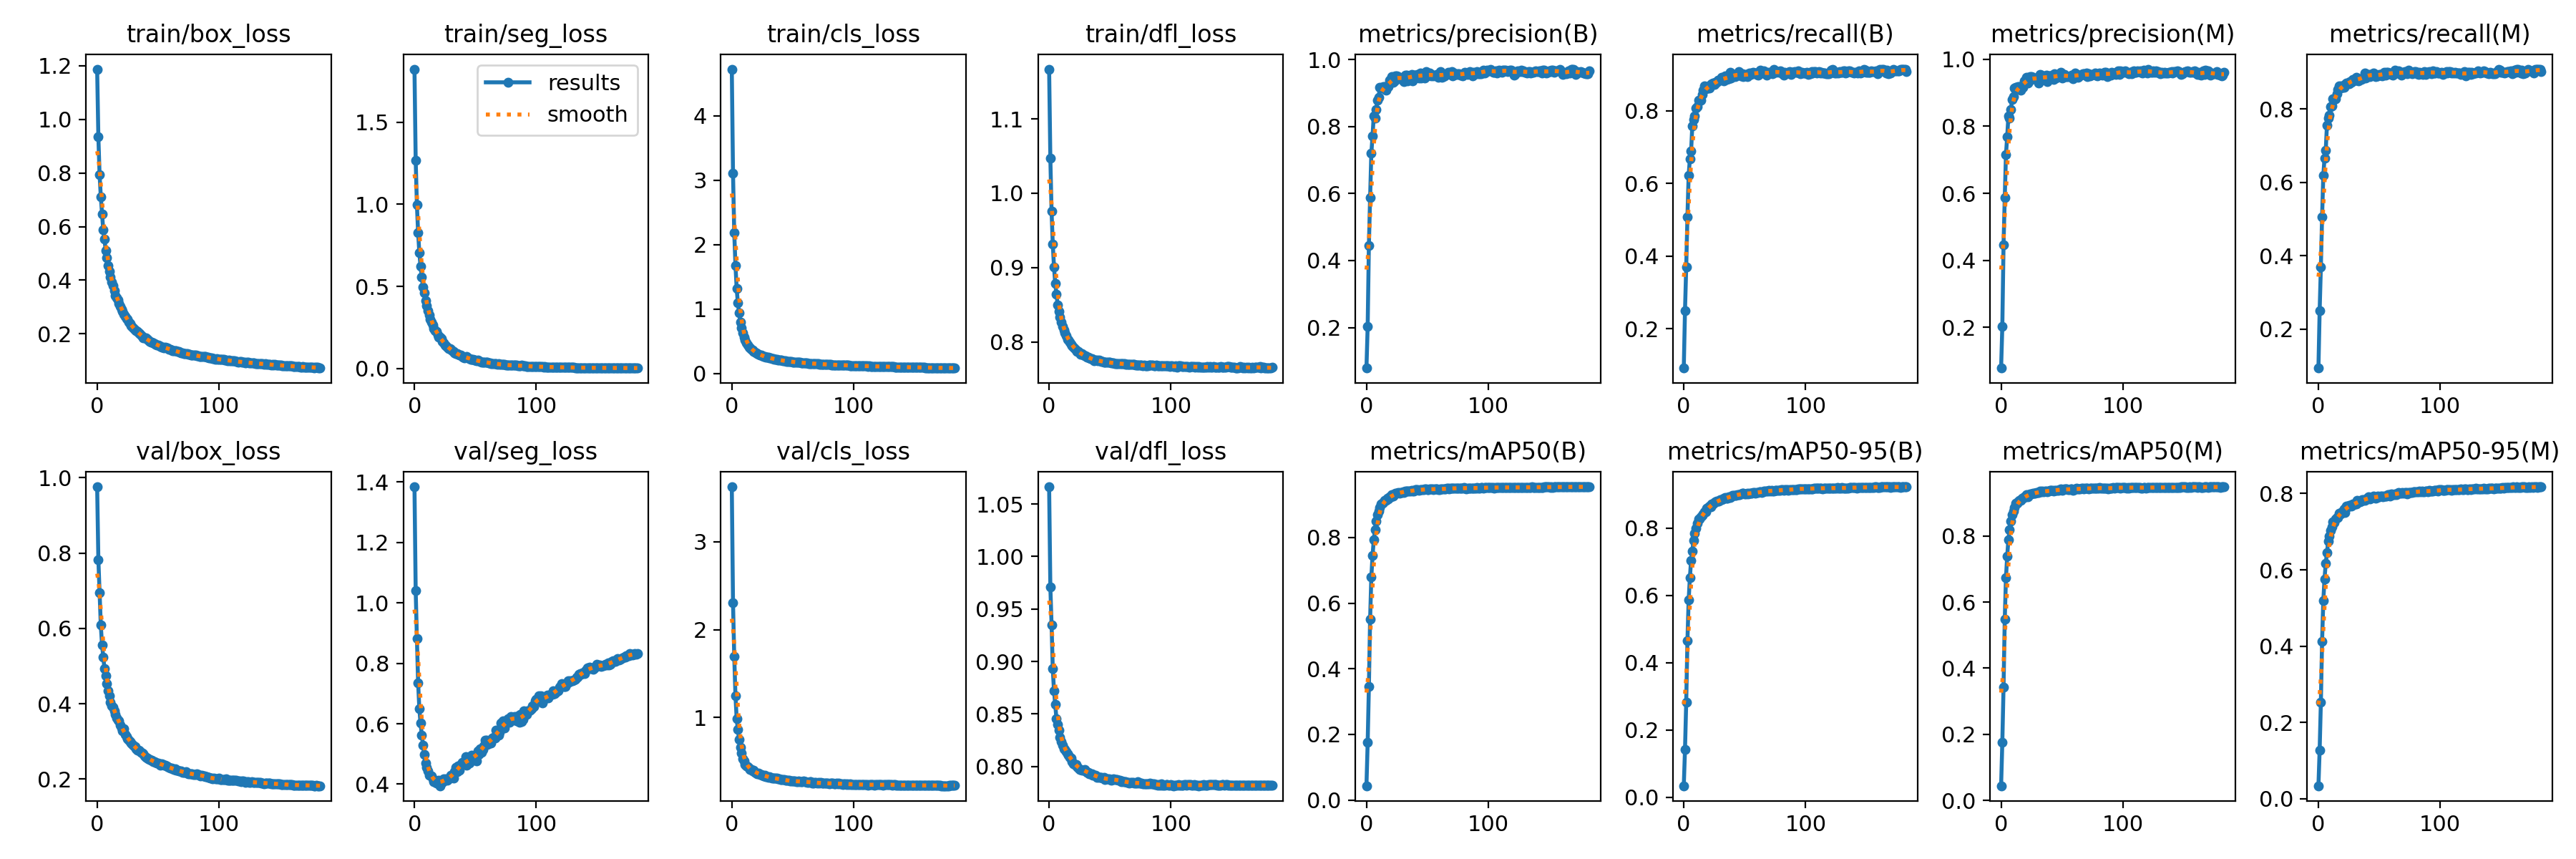

Values plotted in this chart, from the file beside it:
epoch, train/box_loss, train/seg_loss, train/cls_loss, train/dfl_loss, metrics/precision(B), metrics/recall(B), metrics/mAP50(B), metrics/mAP50-95(B), metrics/precision(M), metrics/recall(M), metrics/mAP50(M), metrics/mAP50-95(M), val/box_loss, val/seg_loss, val/cls_loss, val/dfl_loss, lr/pg0, lr/pg1, lr/pg2
0, 1.187, 1.823, 4.726, 1.167, 0.07891, 0.09206, 0.04364, 0.03401, 0.07892, 0.09347, 0.04437, 0.03366, 0.9758, 1.384, 3.622, 1.066, 0.067, 0.0001225, 0.0001225
1, 0.9348, 1.266, 3.107, 1.047, 0.2037, 0.25, 0.1754, 0.1408, 0.2034, 0.2501, 0.1758, 0.1278, 0.7829, 1.04, 2.301, 0.9712, 0.03379, 0.0002447, 0.0002447
2, 0.7937, 0.9959, 2.193, 0.9756, 0.4454, 0.3701, 0.3455, 0.2826, 0.4474, 0.3696, 0.3433, 0.2523, 0.6949, 0.881, 1.699, 0.9351, 0.0005779, 0.0003656, 0.0003656
3, 0.7115, 0.8267, 1.682, 0.9316, 0.5876, 0.5086, 0.5499, 0.4643, 0.5872, 0.5064, 0.5474, 0.4127, 0.6086, 0.7364, 1.25, 0.8932, 0.0003645, 0.0003645, 0.0003645
4, 0.6474, 0.7049, 1.321, 0.901, 0.7197, 0.6215, 0.6789, 0.5857, 0.7165, 0.6184, 0.6742, 0.5184, 0.5566, 0.6488, 0.987, 0.8721, 0.0003645, 0.0003645, 0.0003645
5, 0.5873, 0.6215, 1.094, 0.879, 0.772, 0.668, 0.7444, 0.6519, 0.7693, 0.6667, 0.7393, 0.5764, 0.5244, 0.6015, 0.863, 0.8589, 0.0003627, 0.0003627, 0.0003627
6, 0.5538, 0.5563, 0.9413, 0.864, 0.8324, 0.6888, 0.7925, 0.7046, 0.8301, 0.6877, 0.788, 0.6176, 0.4936, 0.5632, 0.7483, 0.8457, 0.0003608, 0.0003608, 0.0003608
7, 0.5108, 0.4967, 0.8019, 0.8499, 0.8259, 0.7577, 0.8234, 0.7321, 0.8251, 0.7561, 0.8195, 0.6444, 0.4749, 0.5294, 0.6603, 0.8402, 0.000359, 0.000359, 0.000359
8, 0.4833, 0.4592, 0.7094, 0.8414, 0.8512, 0.7756, 0.8502, 0.7626, 0.85, 0.7747, 0.8455, 0.675, 0.4532, 0.4972, 0.5938, 0.8346, 0.0003572, 0.0003572, 0.0003572
9, 0.4554, 0.4134, 0.6312, 0.8332, 0.879, 0.7853, 0.8693, 0.7838, 0.8801, 0.7832, 0.8651, 0.6889, 0.4352, 0.4708, 0.5361, 0.8278, 0.0003553, 0.0003553, 0.0003553
10, 0.4327, 0.3818, 0.5645, 0.8265, 0.8883, 0.8077, 0.8798, 0.799, 0.8878, 0.8063, 0.8752, 0.7033, 0.4208, 0.4547, 0.5108, 0.8237, 0.0003535, 0.0003535, 0.0003535
11, 0.4131, 0.3517, 0.5187, 0.8207, 0.9164, 0.8115, 0.8918, 0.8137, 0.9144, 0.8095, 0.8864, 0.7127, 0.4046, 0.4441, 0.4667, 0.8201, 0.0003517, 0.0003517, 0.0003517
12, 0.3924, 0.3243, 0.4786, 0.8161, 0.9158, 0.8286, 0.9028, 0.8265, 0.9155, 0.8278, 0.8984, 0.7254, 0.3944, 0.4305, 0.4485, 0.8166, 0.0003499, 0.0003499, 0.0003499
13, 0.3787, 0.2994, 0.4451, 0.8122, 0.9161, 0.8275, 0.904, 0.8263, 0.9147, 0.8262, 0.8993, 0.7248, 0.3905, 0.4303, 0.4409, 0.8161, 0.000348, 0.000348, 0.000348
14, 0.361, 0.2808, 0.415, 0.8081, 0.919, 0.8292, 0.9072, 0.8334, 0.9177, 0.829, 0.9024, 0.7336, 0.3818, 0.4273, 0.424, 0.8145, 0.0003462, 0.0003462, 0.0003462
15, 0.3432, 0.264, 0.3974, 0.8037, 0.9187, 0.8452, 0.9125, 0.8387, 0.9176, 0.8427, 0.907, 0.7364, 0.3726, 0.4175, 0.4094, 0.8122, 0.0003444, 0.0003444, 0.0003444
16, 0.3332, 0.2423, 0.3821, 0.8028, 0.9095, 0.857, 0.9138, 0.8426, 0.9079, 0.8535, 0.9083, 0.7371, 0.3621, 0.4079, 0.4114, 0.8105, 0.0003425, 0.0003425, 0.0003425
17, 0.3253, 0.2319, 0.3633, 0.7993, 0.921, 0.868, 0.9196, 0.8487, 0.9206, 0.8636, 0.9142, 0.7492, 0.3561, 0.4071, 0.3905, 0.8084, 0.0003407, 0.0003407, 0.0003407
18, 0.3118, 0.2275, 0.3468, 0.797, 0.9193, 0.8602, 0.9182, 0.8479, 0.9167, 0.857, 0.913, 0.7466, 0.3553, 0.4039, 0.4002, 0.8082, 0.0003389, 0.0003389, 0.0003389
19, 0.3011, 0.205, 0.3328, 0.7945, 0.9382, 0.866, 0.9247, 0.858, 0.9364, 0.8634, 0.9193, 0.7502, 0.3426, 0.4032, 0.3774, 0.8048, 0.000337, 0.000337, 0.000337
20, 0.2923, 0.1889, 0.3232, 0.7924, 0.9407, 0.8632, 0.9241, 0.8606, 0.9372, 0.8599, 0.9179, 0.7535, 0.3358, 0.4123, 0.3709, 0.8029, 0.0003352, 0.0003352, 0.0003352
21, 0.2831, 0.191, 0.3113, 0.7908, 0.9485, 0.8625, 0.9295, 0.8657, 0.9471, 0.8602, 0.9247, 0.7602, 0.3278, 0.3948, 0.3629, 0.8019, 0.0003334, 0.0003334, 0.0003334
22, 0.2729, 0.1829, 0.303, 0.789, 0.9319, 0.8723, 0.9261, 0.8622, 0.9285, 0.8679, 0.9187, 0.7511, 0.3334, 0.4076, 0.3696, 0.8022, 0.0003315, 0.0003315, 0.0003315
23, 0.2655, 0.1667, 0.2939, 0.7875, 0.937, 0.874, 0.9317, 0.8713, 0.9356, 0.8701, 0.9258, 0.7674, 0.3182, 0.406, 0.3555, 0.7995, 0.0003297, 0.0003297, 0.0003297
24, 0.2581, 0.1565, 0.2863, 0.7869, 0.9504, 0.876, 0.9343, 0.8724, 0.9488, 0.8707, 0.9273, 0.7654, 0.3125, 0.4171, 0.3523, 0.7987, 0.0003279, 0.0003279, 0.0003279
25, 0.2533, 0.1434, 0.2807, 0.7854, 0.9514, 0.872, 0.9338, 0.8763, 0.9475, 0.8686, 0.9276, 0.7692, 0.3068, 0.4125, 0.3467, 0.7969, 0.000326, 0.000326, 0.000326
26, 0.2426, 0.1396, 0.2705, 0.7831, 0.9486, 0.8782, 0.9362, 0.8776, 0.946, 0.8754, 0.9286, 0.7682, 0.3037, 0.4178, 0.3393, 0.7973, 0.0003242, 0.0003242, 0.0003242
27, 0.2382, 0.1313, 0.2637, 0.7841, 0.9456, 0.8788, 0.9356, 0.8797, 0.942, 0.8736, 0.9285, 0.7679, 0.3005, 0.4132, 0.3484, 0.7966, 0.0003224, 0.0003224, 0.0003224
28, 0.2312, 0.1229, 0.2581, 0.7818, 0.9455, 0.8841, 0.9362, 0.8805, 0.942, 0.8804, 0.9295, 0.7729, 0.2952, 0.4182, 0.3275, 0.7966, 0.0003206, 0.0003206, 0.0003206
29, 0.2247, 0.1208, 0.2512, 0.7812, 0.9415, 0.8845, 0.9371, 0.8809, 0.9407, 0.8768, 0.9308, 0.7711, 0.2924, 0.4235, 0.3315, 0.7972, 0.0003187, 0.0003187, 0.0003187
30, 0.2203, 0.1159, 0.2502, 0.7809, 0.9459, 0.8848, 0.9401, 0.8851, 0.942, 0.8802, 0.9318, 0.7724, 0.2891, 0.4291, 0.324, 0.7958, 0.0003169, 0.0003169, 0.0003169
31, 0.2154, 0.1088, 0.2445, 0.7795, 0.9335, 0.8921, 0.9376, 0.8836, 0.9293, 0.8867, 0.931, 0.7736, 0.2858, 0.4261, 0.3279, 0.7945, 0.0003151, 0.0003151, 0.0003151
32, 0.2102, 0.1029, 0.239, 0.7795, 0.9532, 0.8875, 0.9413, 0.8873, 0.9549, 0.8796, 0.9349, 0.7813, 0.2807, 0.4211, 0.318, 0.7947, 0.0003132, 0.0003132, 0.0003132
33, 0.2079, 0.09647, 0.2364, 0.7788, 0.9534, 0.8816, 0.9405, 0.888, 0.9518, 0.8774, 0.9335, 0.7784, 0.2768, 0.4402, 0.3107, 0.7927, 0.0003114, 0.0003114, 0.0003114
34, 0.2021, 0.09118, 0.2304, 0.7774, 0.9368, 0.8967, 0.9422, 0.8901, 0.9426, 0.8829, 0.9346, 0.7783, 0.2761, 0.4555, 0.3093, 0.7929, 0.0003096, 0.0003096, 0.0003096
35, 0.1997, 0.08916, 0.2261, 0.7775, 0.9455, 0.886, 0.9405, 0.8887, 0.9447, 0.8802, 0.9338, 0.7807, 0.2758, 0.4411, 0.3109, 0.7929, 0.0003077, 0.0003077, 0.0003077
36, 0.1964, 0.0849, 0.2232, 0.7766, 0.9515, 0.8878, 0.9408, 0.8897, 0.9485, 0.8834, 0.9347, 0.784, 0.2714, 0.4612, 0.3094, 0.7918, 0.0003059, 0.0003059, 0.0003059
37, 0.1898, 0.08364, 0.2177, 0.7749, 0.9557, 0.8874, 0.9424, 0.8926, 0.952, 0.8838, 0.9363, 0.7837, 0.2699, 0.4456, 0.3136, 0.7917, 0.0003041, 0.0003041, 0.0003041
38, 0.1855, 0.08005, 0.2145, 0.7752, 0.937, 0.905, 0.9419, 0.8914, 0.9327, 0.899, 0.9344, 0.7824, 0.2664, 0.4658, 0.303, 0.7918, 0.0003022, 0.0003022, 0.0003022
39, 0.1836, 0.07241, 0.2114, 0.7756, 0.9527, 0.8897, 0.9419, 0.8935, 0.9497, 0.8853, 0.9348, 0.7836, 0.2612, 0.4719, 0.3042, 0.7898, 0.0003004, 0.0003004, 0.0003004
40, 0.1842, 0.07032, 0.2102, 0.7745, 0.9541, 0.8998, 0.9456, 0.8979, 0.951, 0.893, 0.9376, 0.7886, 0.2581, 0.4699, 0.2941, 0.7901, 0.0002986, 0.0002986, 0.0002986
41, 0.179, 0.06539, 0.2061, 0.7751, 0.9522, 0.8979, 0.9447, 0.8968, 0.9479, 0.8939, 0.9382, 0.7912, 0.2557, 0.4694, 0.2943, 0.7893, 0.0002967, 0.0002967, 0.0002967
42, 0.1766, 0.06721, 0.2028, 0.7748, 0.9561, 0.894, 0.9446, 0.8975, 0.9515, 0.8889, 0.9374, 0.7864, 0.2537, 0.4921, 0.2947, 0.7894, 0.0002949, 0.0002949, 0.0002949
43, 0.1725, 0.07499, 0.1989, 0.7732, 0.9454, 0.8995, 0.9438, 0.8975, 0.9398, 0.8945, 0.9366, 0.7877, 0.2519, 0.463, 0.2953, 0.7893, 0.0002931, 0.0002931, 0.0002931
44, 0.1694, 0.06507, 0.1947, 0.7739, 0.9595, 0.897, 0.946, 0.8994, 0.956, 0.8918, 0.9388, 0.7894, 0.2496, 0.4747, 0.286, 0.7888, 0.0002913, 0.0002913, 0.0002913
45, 0.1681, 0.05891, 0.1929, 0.7726, 0.9449, 0.9075, 0.9455, 0.8992, 0.9435, 0.8981, 0.9381, 0.7932, 0.2507, 0.4698, 0.2883, 0.7893, 0.0002894, 0.0002894, 0.0002894
46, 0.1661, 0.05648, 0.1919, 0.7727, 0.9513, 0.9001, 0.9453, 0.8993, 0.9471, 0.8955, 0.9386, 0.7912, 0.2473, 0.4843, 0.285, 0.7877, 0.0002876, 0.0002876, 0.0002876
47, 0.1642, 0.05707, 0.1904, 0.773, 0.9572, 0.8952, 0.9461, 0.9012, 0.954, 0.8895, 0.9386, 0.7872, 0.2471, 0.4949, 0.2853, 0.7884, 0.0002857, 0.0002857, 0.0002857
48, 0.1601, 0.0555, 0.1863, 0.7727, 0.9444, 0.9025, 0.9473, 0.9028, 0.9496, 0.8905, 0.9399, 0.7905, 0.2451, 0.494, 0.2798, 0.7883, 0.0002839, 0.0002839, 0.0002839
49, 0.1586, 0.05063, 0.1838, 0.7723, 0.9641, 0.8935, 0.9476, 0.903, 0.961, 0.8903, 0.9417, 0.7935, 0.2434, 0.4885, 0.2771, 0.7882, 0.0002821, 0.0002821, 0.0002821
50, 0.1586, 0.05134, 0.182, 0.7723, 0.9507, 0.9006, 0.9449, 0.901, 0.9449, 0.8953, 0.9377, 0.7921, 0.2422, 0.4943, 0.2775, 0.7875, 0.0002803, 0.0002803, 0.0002803
51, 0.1541, 0.04877, 0.1794, 0.772, 0.9565, 0.8979, 0.9455, 0.9021, 0.9543, 0.8938, 0.9393, 0.7928, 0.2398, 0.4765, 0.2826, 0.7869, 0.0002784, 0.0002784, 0.0002784
52, 0.1528, 0.05106, 0.1804, 0.7716, 0.9592, 0.8942, 0.947, 0.9034, 0.955, 0.8902, 0.9411, 0.7938, 0.2376, 0.5107, 0.2793, 0.7873, 0.0002766, 0.0002766, 0.0002766
53, 0.151, 0.04556, 0.1772, 0.7715, 0.9521, 0.9016, 0.9476, 0.9021, 0.949, 0.8957, 0.942, 0.7921, 0.2401, 0.4995, 0.2725, 0.7883, 0.0002748, 0.0002748, 0.0002748
54, 0.1514, 0.04206, 0.1769, 0.7712, 0.9527, 0.9041, 0.9475, 0.9031, 0.9487, 0.9, 0.9416, 0.7928, 0.2392, 0.5171, 0.275, 0.7877, 0.0002729, 0.0002729, 0.0002729
55, 0.1479, 0.03939, 0.1734, 0.7709, 0.9514, 0.8992, 0.9465, 0.903, 0.9487, 0.8924, 0.9393, 0.7942, 0.2375, 0.5058, 0.2808, 0.7874, 0.0002711, 0.0002711, 0.0002711
56, 0.1493, 0.03994, 0.1743, 0.7709, 0.9532, 0.9037, 0.9469, 0.903, 0.9477, 0.8994, 0.9404, 0.7942, 0.2365, 0.5145, 0.2751, 0.7876, 0.0002693, 0.0002693, 0.0002693
57, 0.1466, 0.03734, 0.1704, 0.7709, 0.9528, 0.9049, 0.9482, 0.9056, 0.9484, 0.9012, 0.9427, 0.7981, 0.2348, 0.5271, 0.2728, 0.7866, 0.0002674, 0.0002674, 0.0002674
58, 0.1467, 0.03848, 0.1716, 0.771, 0.9553, 0.9029, 0.9478, 0.9056, 0.953, 0.8965, 0.9419, 0.7973, 0.2336, 0.5466, 0.2718, 0.7868, 0.0002656, 0.0002656, 0.0002656
59, 0.1433, 0.03912, 0.1689, 0.7704, 0.9479, 0.9046, 0.9456, 0.9043, 0.9422, 0.8993, 0.9388, 0.7938, 0.232, 0.545, 0.2776, 0.7857, 0.0002638, 0.0002638, 0.0002638
... 124 more rows
